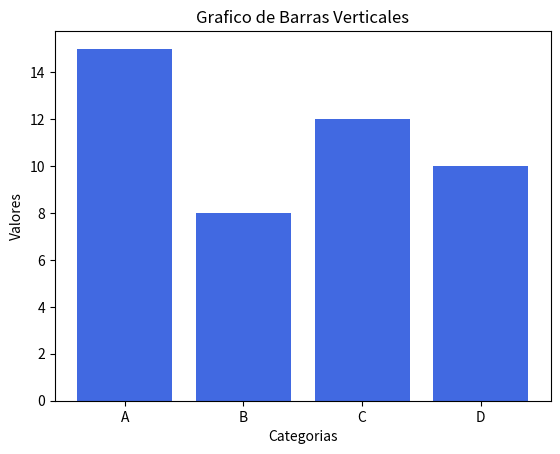

The matplotlib source for this figure:
import matplotlib.pyplot as plt  # Se importa la libreria Matplotlib

categorias = ["A", "B", "C", "D"]
valores = [15, 8, 12, 10]

plt.bar(categorias, valores, color="royalblue")  # Crea el gráfico de barras


# Etiqueta los ejes y agrega un titulo al grafico
plt.xlabel("Categorias")
plt.ylabel("Valores")
plt.title("Grafico de Barras Verticales")

plt.show()   # Muestra el grafico


